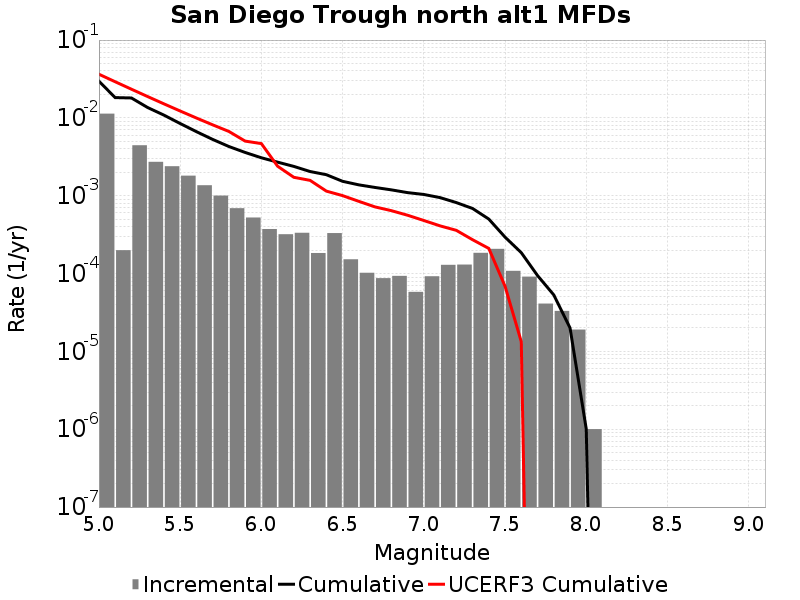

The data file committed next to this chart (first rows):
Magnitude, Incremental Rate, Cumulative Rate, UCERF3 Cumulative Rate
5.05, 0.01133, 0.02956, 0.03639
5.15, 1.9959864E-4, 0.01823, 0.02913
5.25, 0.004448, 0.01803, 0.02337
5.35, 0.002724, 0.01358, 0.01879
5.45, 0.002392, 0.01086, 0.01515
5.55, 0.001809, 0.008465, 0.01226
5.65, 0.001363, 0.006656, 0.009968
5.75, 0.001004, 0.005293, 0.008145
5.85, 6.9107267E-4, 0.004289, 0.006697
5.95, 5.245733E-4, 0.003598, 0.005034
6.05, 3.7311905E-4, 0.003073, 0.004674
6.15, 3.1995962E-4, 0.0027, 0.002392
6.25, 3.3400173E-4, 0.00238, 0.001724
6.35, 1.8355051E-4, 0.002046, 0.001575
6.45, 3.309927E-4, 0.001863, 0.001146
6.55, 1.5245724E-4, 0.001532, 0.001003
6.65, 1.0230684E-4, 0.001379, 8.467408E-4
6.75, 8.726172E-5, 0.001277, 7.181272E-4
6.85, 9.327976E-5, 0.00119, 6.430495E-4
6.95, 5.8174475E-5, 0.001096, 5.6149316E-4
7.05, 9.227676E-5, 0.001038, 4.8063404E-4
7.15, 1.2938806E-4, 9.458368E-4, 4.0998976E-4
7.25, 1.3039107E-4, 8.164487E-4, 3.5922686E-4
7.35, 1.8455352E-4, 6.860576E-4, 2.7226866E-4
7.45, 2.076227E-4, 5.015041E-4, 2.1034913E-4
7.55, 1.08324886E-4, 2.938814E-4, 6.876253E-5
7.65, 9.1273745E-5, 1.8555652E-4, 1.3318822E-5
7.75, 4.1123338E-5, 9.4282776E-5, 0.0
7.85, 3.309927E-5, 5.3159434E-5, 0.0
7.95, 1.9057155E-5, 2.0060164E-5, 0.0
8.05, 1.0030083E-6, 1.0030083E-6, 0.0
8.15, 0.0, 0.0, 0.0
8.25, 0.0, 0.0, 0.0
8.35, 0.0, 0.0, 0.0
8.45, 0.0, 0.0, 0.0
8.55, 0.0, 0.0, 0.0
8.65, 0.0, 0.0, 0.0
8.75, 0.0, 0.0, 0.0
8.85, 0.0, 0.0, 0.0
8.95, 0.0, 0.0, 0.0
9.05, 0.0, 0.0, 0.0
